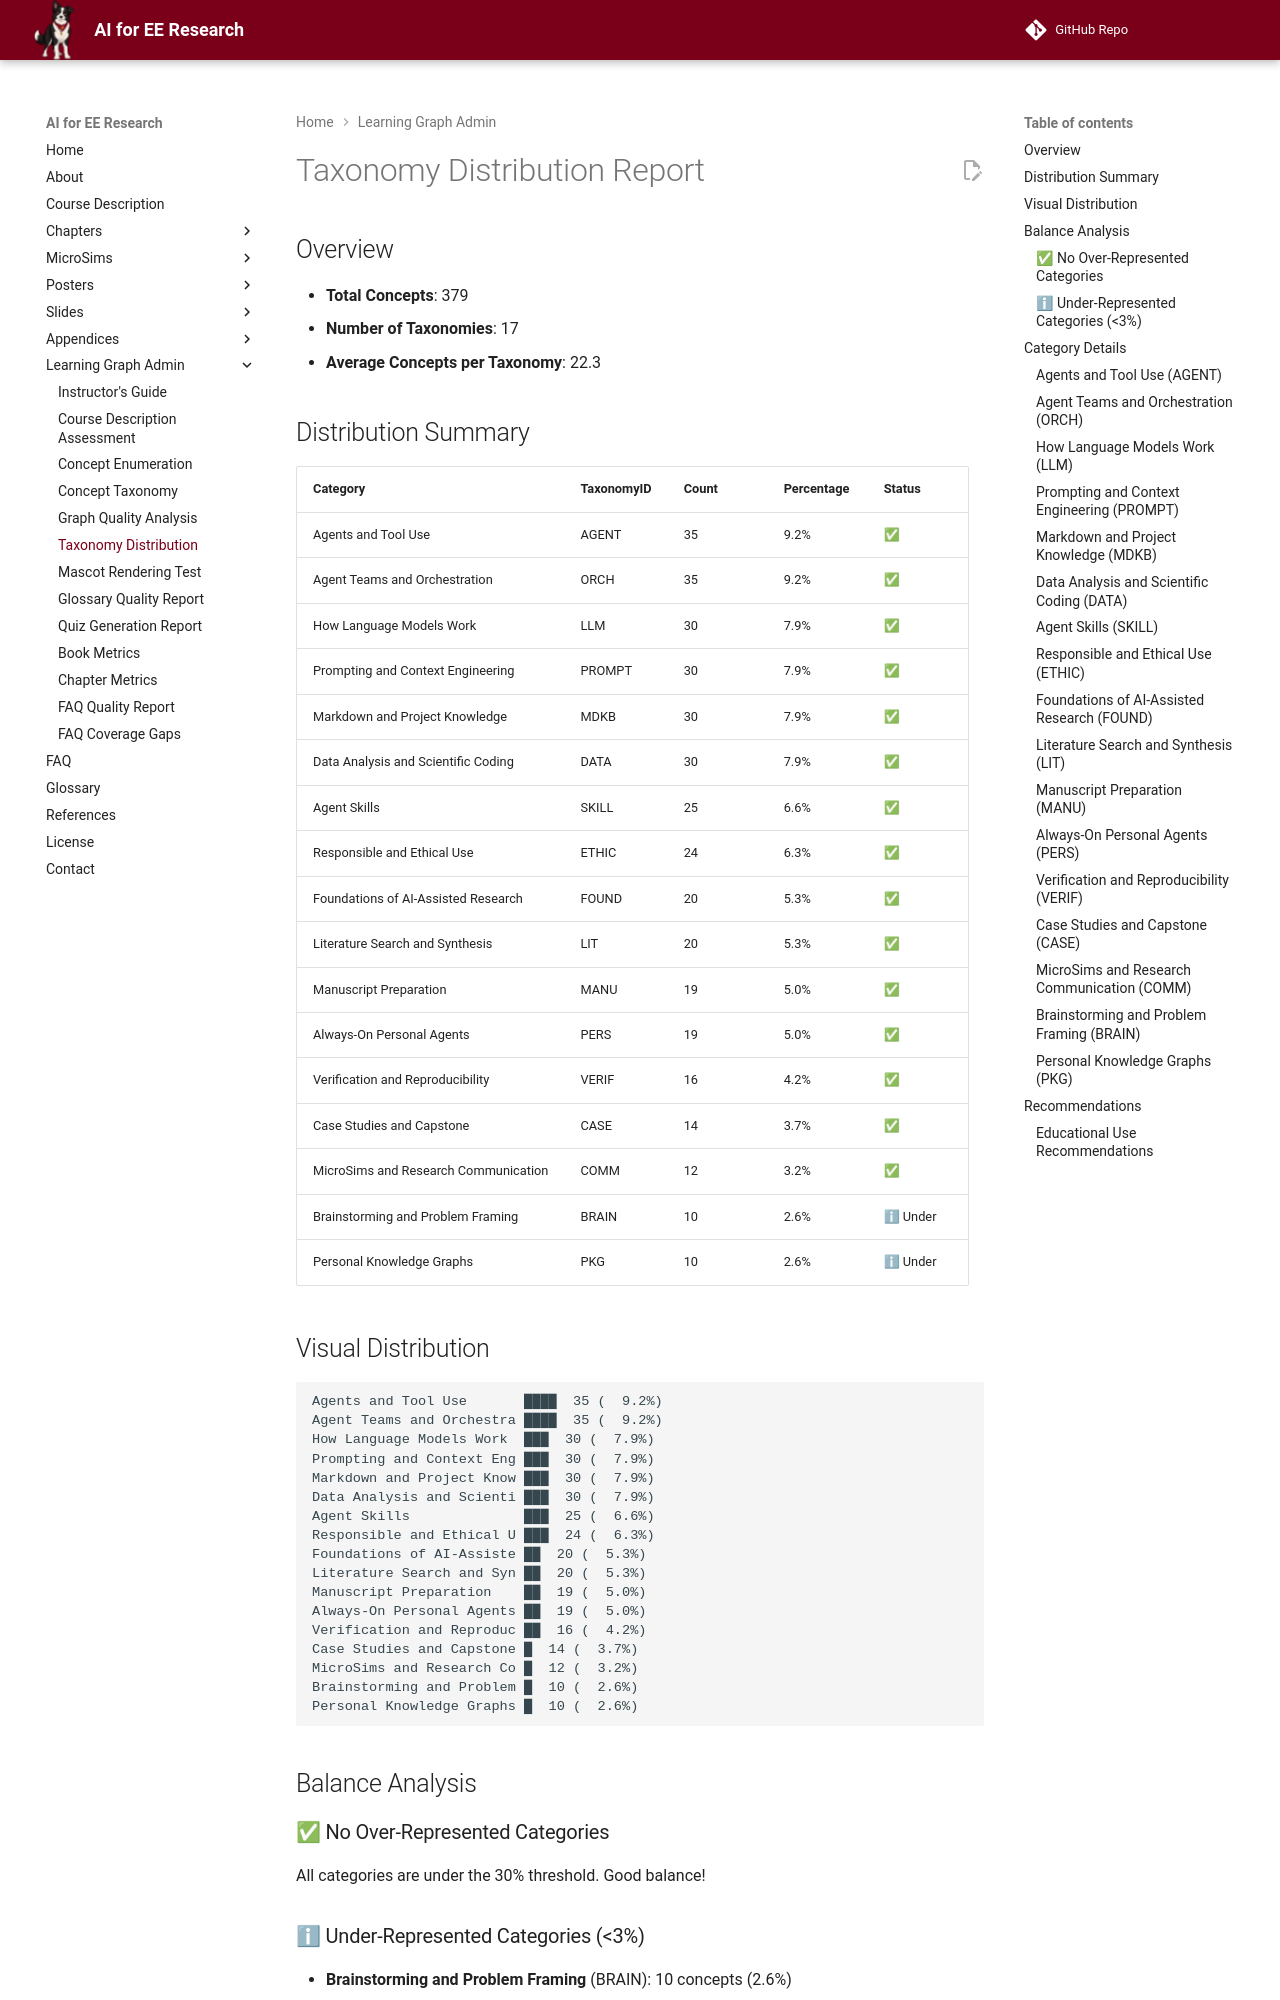

repository: dmccreary/ai-for-ee-research · page: learning-graph/taxonomy-distribution/index.html · generator: mkdocs

# Taxonomy Distribution Report

## Overview

- **Total Concepts**: 379
- **Number of Taxonomies**: 17
- **Average Concepts per Taxonomy**: 22.3

## Distribution Summary

| Category | TaxonomyID | Count | Percentage | Status |
|----------|-----------|-------|------------|--------|
| Agents and Tool Use | AGENT | 35 | 9.2% | ✅ |
| Agent Teams and Orchestration | ORCH | 35 | 9.2% | ✅ |
| How Language Models Work | LLM | 30 | 7.9% | ✅ |
| Prompting and Context Engineering | PROMPT | 30 | 7.9% | ✅ |
| Markdown and Project Knowledge | MDKB | 30 | 7.9% | ✅ |
| Data Analysis and Scientific Coding | DATA | 30 | 7.9% | ✅ |
| Agent Skills | SKILL | 25 | 6.6% | ✅ |
| Responsible and Ethical Use | ETHIC | 24 | 6.3% | ✅ |
| Foundations of AI-Assisted Research | FOUND | 20 | 5.3% | ✅ |
| Literature Search and Synthesis | LIT | 20 | 5.3% | ✅ |
| Manuscript Preparation | MANU | 19 | 5.0% | ✅ |
| Always-On Personal Agents | PERS | 19 | 5.0% | ✅ |
| Verification and Reproducibility | VERIF | 16 | 4.2% | ✅ |
| Case Studies and Capstone | CASE | 14 | 3.7% | ✅ |
| MicroSims and Research Communication | COMM | 12 | 3.2% | ✅ |
| Brainstorming and Problem Framing | BRAIN | 10 | 2.6% | ℹ Under |
| Personal Knowledge Graphs | PKG | 10 | 2.6% | ℹ Under |
